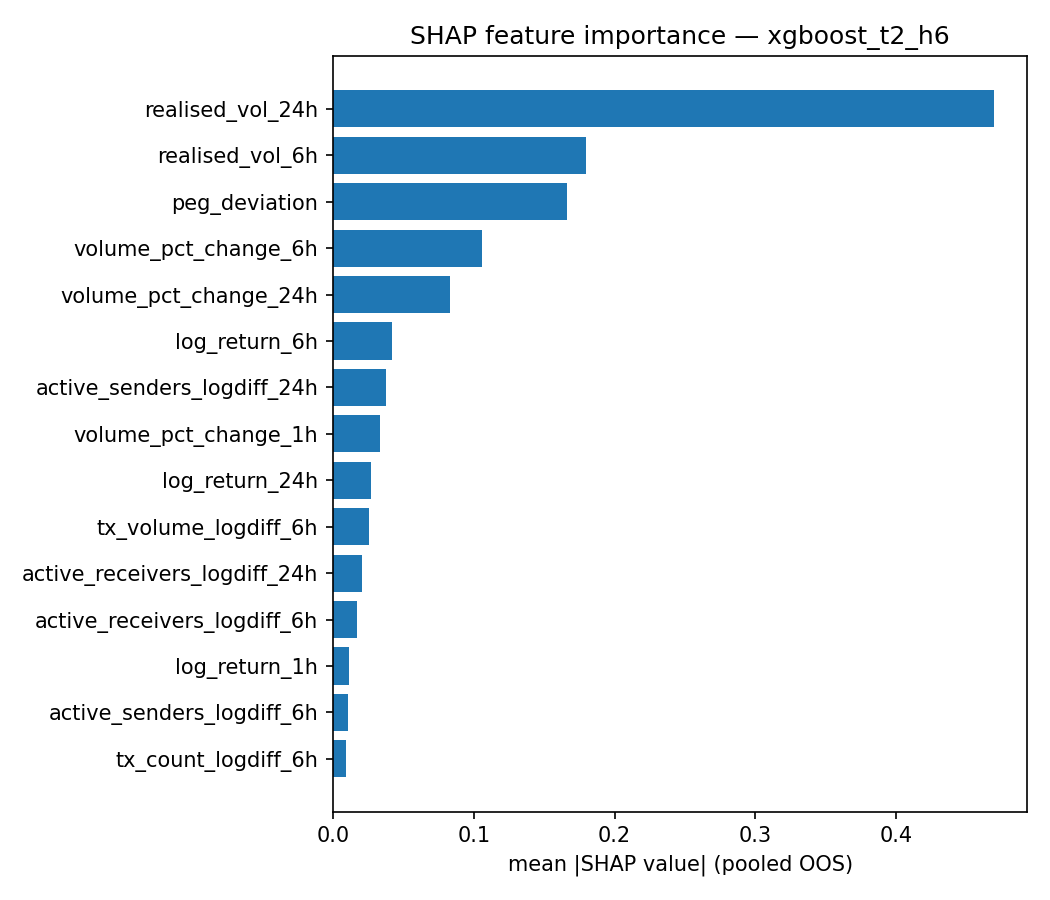

The data file committed next to this chart (first rows):
feature, mean_abs_shap, share_of_total_abs
realised_vol_24h, 0.4699, 0.3677
realised_vol_6h, 0.1797, 0.1406
peg_deviation, 0.1664, 0.1302
volume_pct_change_6h, 0.1058, 0.08279
volume_pct_change_24h, 0.08279, 0.06478
log_return_6h, 0.04218, 0.033
active_senders_logdiff_24h, 0.03745, 0.02931
volume_pct_change_1h, 0.03334, 0.02609
log_return_24h, 0.02683, 0.021
tx_volume_logdiff_6h, 0.0259, 0.02027
active_receivers_logdiff_24h, 0.02084, 0.0163
active_receivers_logdiff_6h, 0.01698, 0.01328
log_return_1h, 0.01125, 0.008806
active_senders_logdiff_6h, 0.01045, 0.008178
tx_count_logdiff_6h, 0.009374, 0.007335
tx_volume_logdiff_24h, 0.009093, 0.007115
active_receivers_logdiff_1h, 0.007101, 0.005556
tx_volume_logdiff_1h, 0.00688, 0.005383
tx_count_logdiff_1h, 0.006191, 0.004844
active_senders_logdiff_1h, 0.004944, 0.003869
tx_count_logdiff_24h, 0.00471, 0.003686
